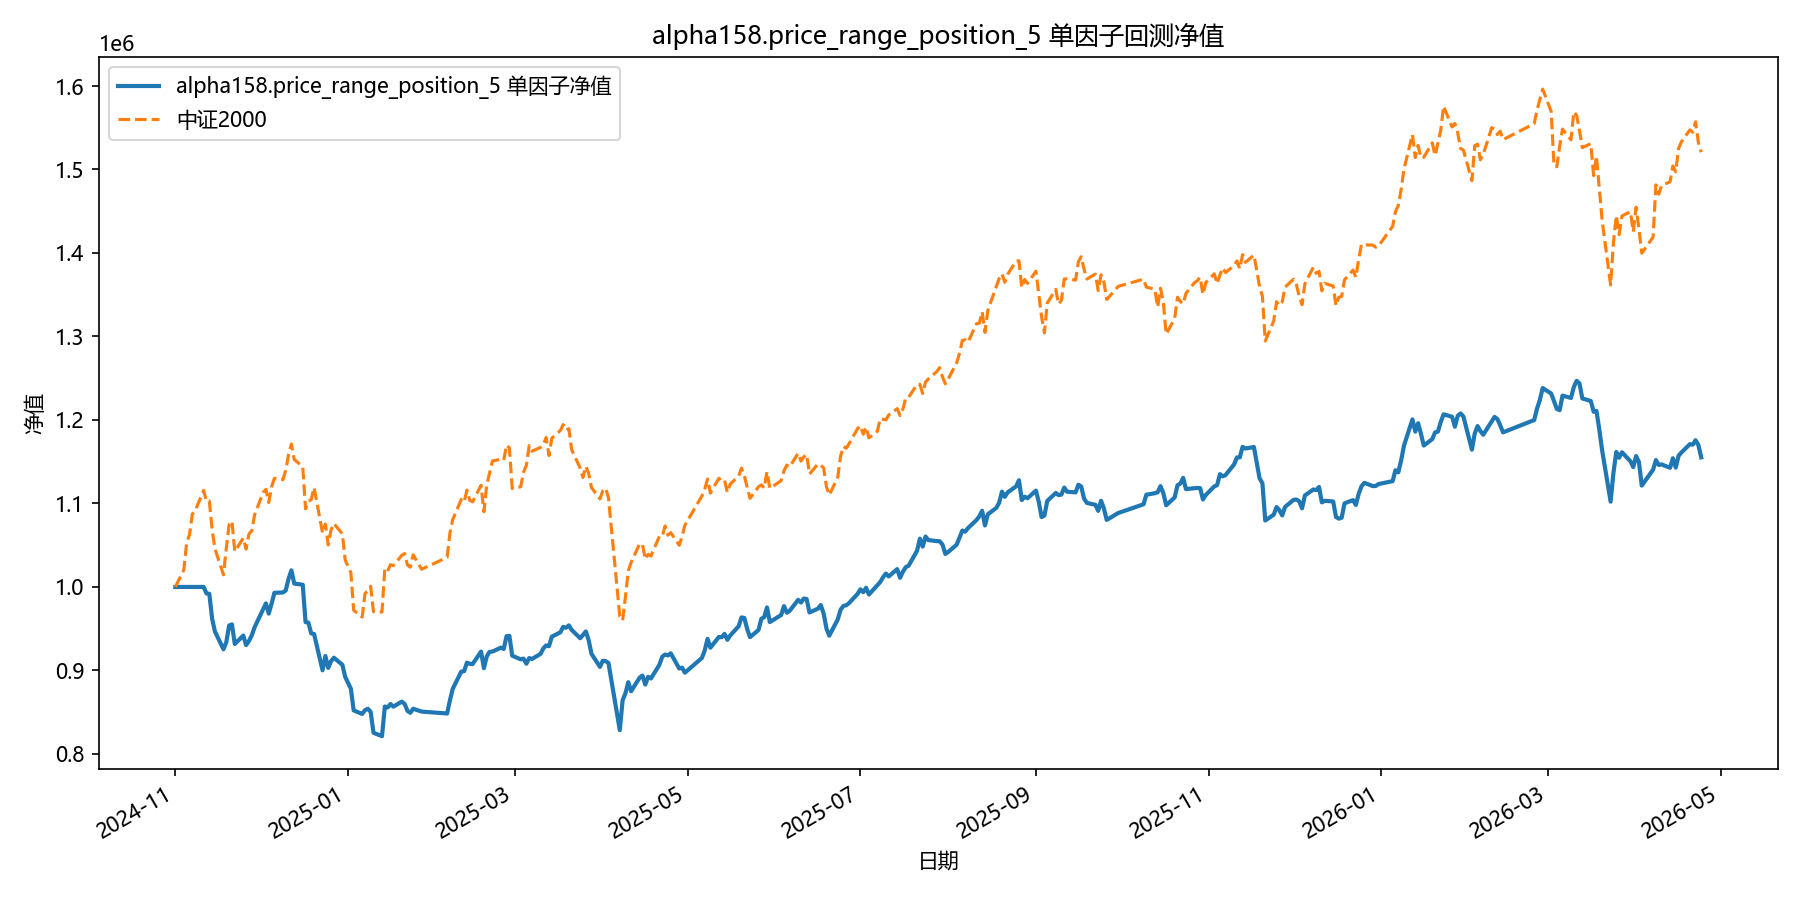

The file beside this chart, header and first rows:
date, equity
2024-11-01, 1000000
2024-11-04, 1000000
2024-11-05, 1000000
2024-11-06, 1000000
2024-11-07, 1000000
2024-11-08, 1000000
2024-11-11, 1000000
2024-11-12, 992229
2024-11-13, 991802
2024-11-14, 961796
2024-11-15, 946525
2024-11-18, 925345
2024-11-19, 933692
2024-11-20, 953830
2024-11-21, 955203
2024-11-22, 931670
2024-11-25, 941768
2024-11-26, 930407
2024-11-27, 935243
2024-11-28, 941988
2024-11-29, 951732
2024-12-02, 972937
2024-12-03, 980313
2024-12-04, 968018
2024-12-05, 980059
2024-12-06, 992971
2024-12-09, 993365
2024-12-10, 995862
2024-12-11, 1009838
2024-12-12, 1019889
2024-12-13, 1004009
2024-12-16, 1002673
2024-12-17, 957886
2024-12-18, 957269
2024-12-19, 944359
2024-12-20, 943722
2024-12-23, 900158
2024-12-24, 917317
2024-12-25, 902985
2024-12-26, 910967
2024-12-27, 915200
2024-12-30, 906778
2024-12-31, 892292
2025-01-02, 878114
2025-01-03, 852125
2025-01-06, 847898
2025-01-07, 852459
2025-01-08, 854122
2025-01-09, 850400
2025-01-10, 825331
2025-01-13, 821236
2025-01-14, 856792
2025-01-15, 855635
2025-01-16, 859754
2025-01-17, 856635
2025-01-20, 862656
2025-01-21, 859889
2025-01-22, 851558
2025-01-23, 849231
2025-01-24, 854102
... 299 more rows
